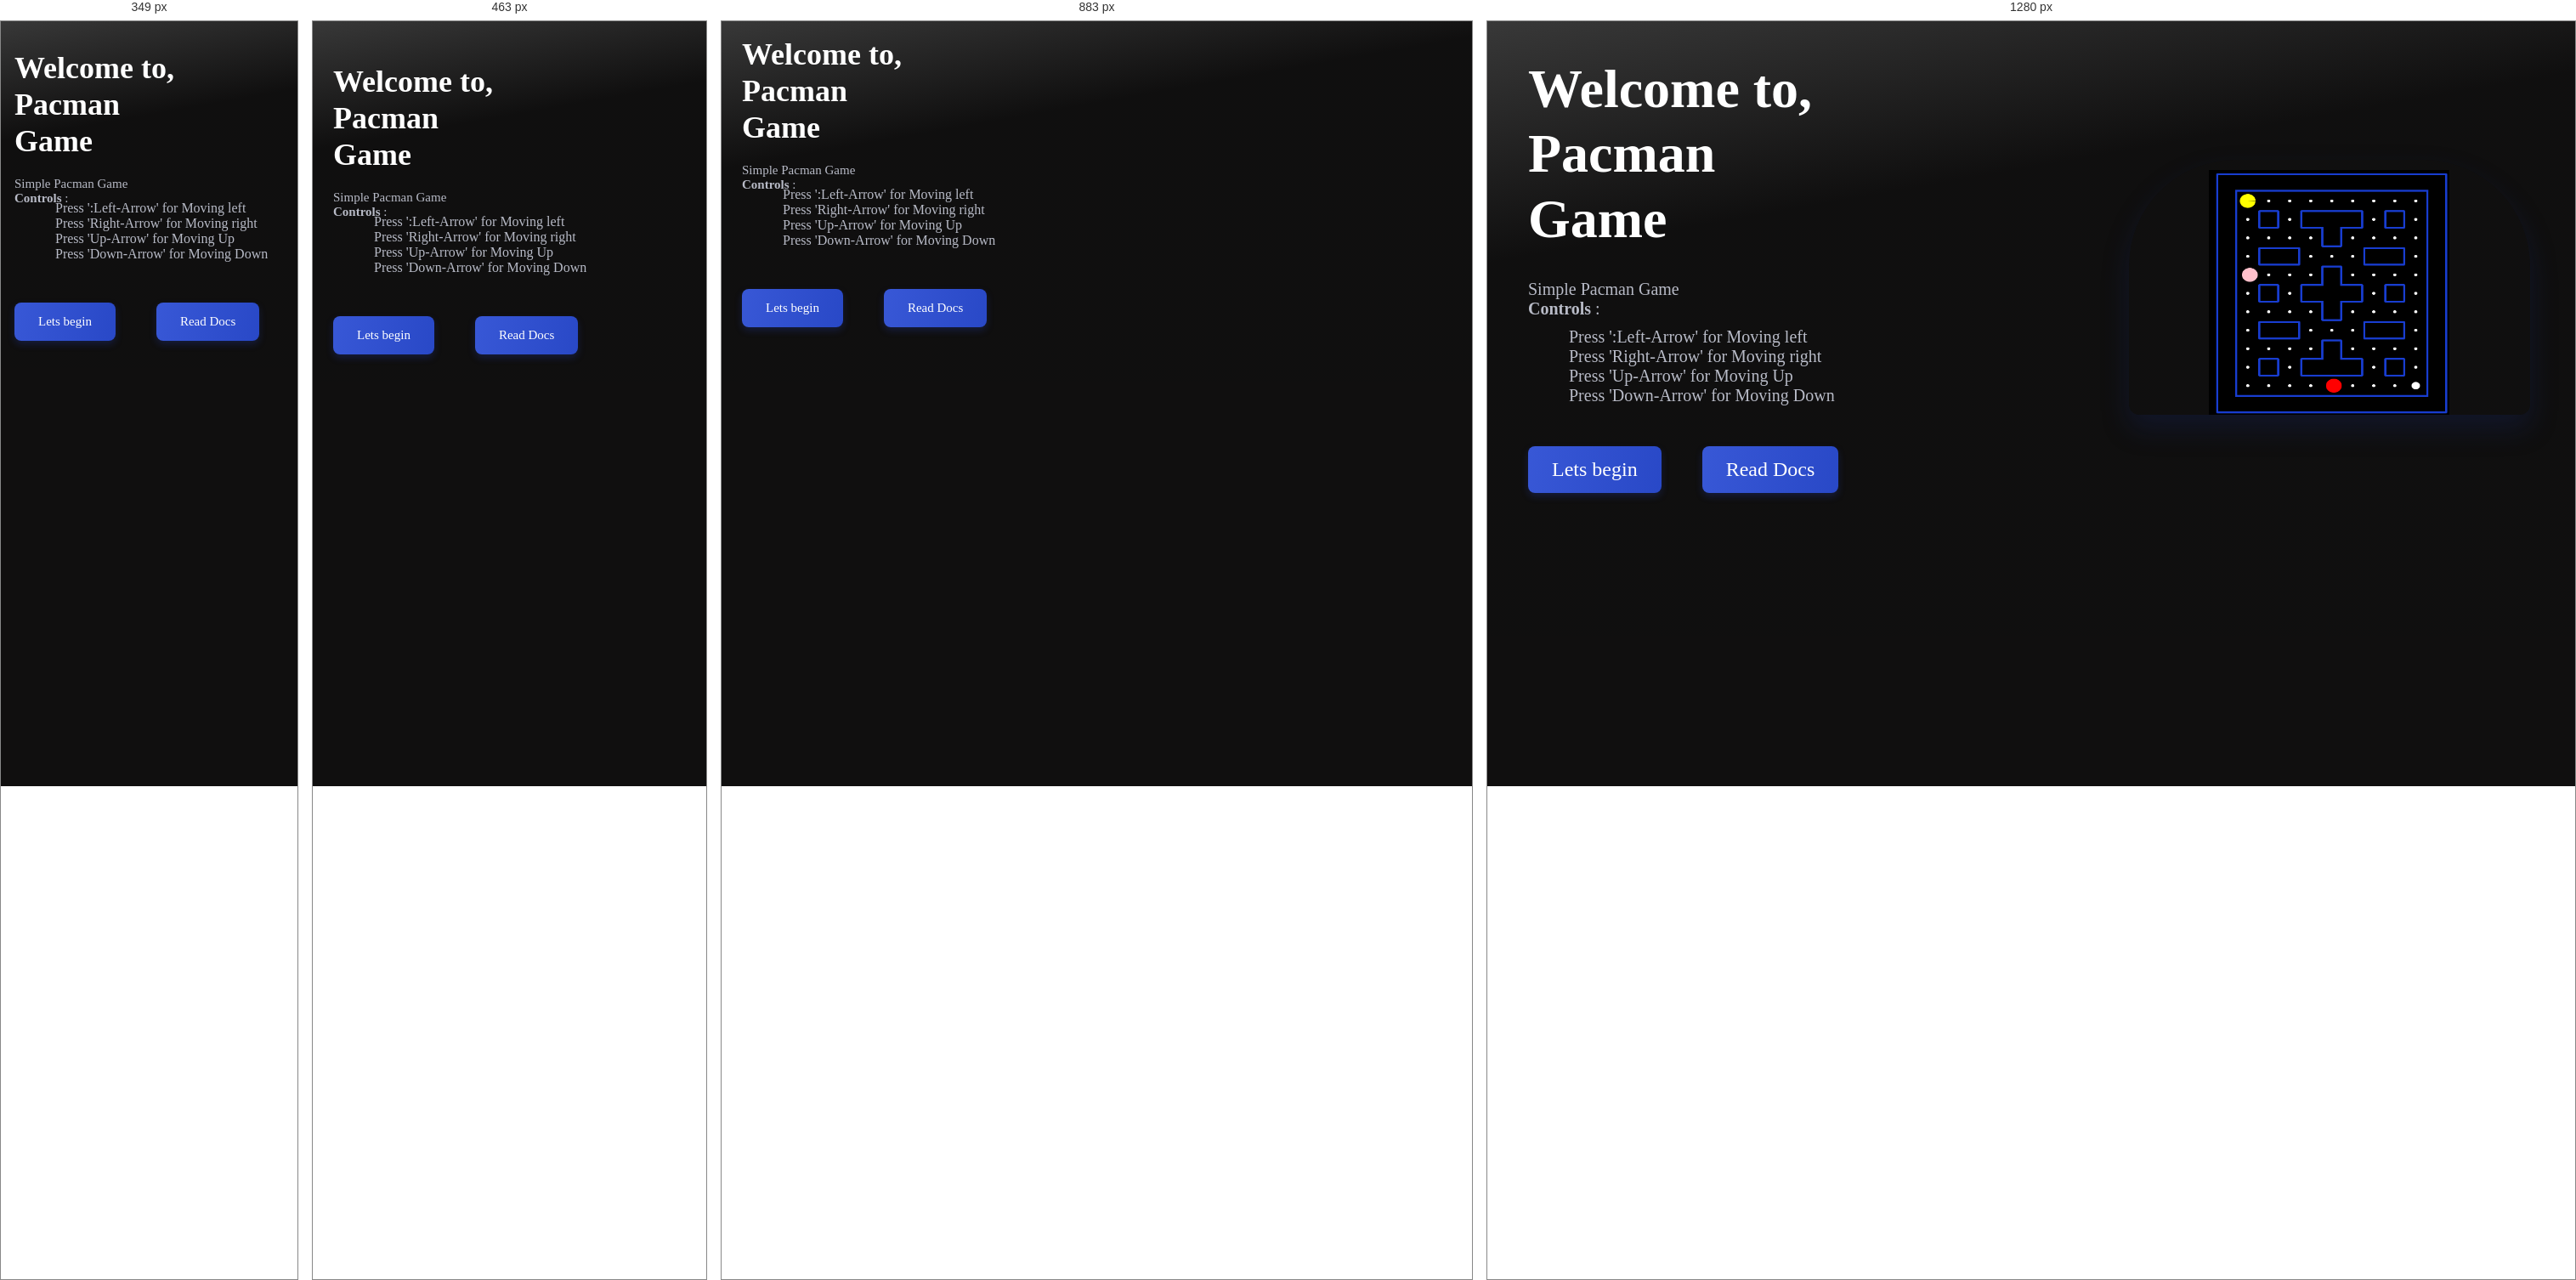
Rendered at 349 px, 463 px, 883 px and 1280 px, left to right.

<!-- file: index.html -->
<!DOCTYPE html>
<html lang="en">
<head>
    <meta charset="UTF-8">
    <meta http-equiv="X-UA-Compatible" content="IE=edge">
    <meta name="viewport" content="width=device-width, initial-scale=1.0">
    <title>Jo__Pacman__Game</title>
                            
                            <!-- Favicons -->

    <link rel="shortcut icon" href="assets/img/icons8-pacman-48.png" type="image/x-icon">


    <link href='https://unpkg.com/boxicons@2.1.2/css/boxicons.min.css' rel='stylesheet'>

                        <!-- Remix Icons -->

    <link href="https://cdn.jsdelivr.net/npm/remixicon@2.5.0/fonts/remixicon.css" rel="stylesheet">

                <!--==================== UNICONS ====================-->

    <link rel="stylesheet" href="https://unicons.iconscout.com/release/v4.0.0/css/line.css">

                    <!-- CSS -->


    <link rel="stylesheet" href="assets/css/styles.css">
</head>



<body>


    <main class="main">

        <section class="home section start-game" id="home">
          
            <div class="home__container container grid">
                <div class="home__data">
                    <h1 class="home__title">
                        Welcome to,<br> Pacman <br> Game
                    </h1>
                    <p class="home__description" >
                        Simple Pacman Game <br>

                        <b>Controls</b> :<br>
                        <div class="controls">
                        Press ':Left-Arrow' for Moving left<br>
                        Press 'Right-Arrow' for Moving right<br>
                        Press 'Up-Arrow' for  Moving Up<br>
                        Press 'Down-Arrow' for Moving Down<br>
                    </div>
                           

            
            
                    </p>

                    <div class="home__search">
                              
                            <button class="button start-create">Lets begin</button>
                            
                    <button class="button read-docs">Read Docs</button>

                           
                         
                    </div>

                  
                 
                </div>
                <div class="home__images">

                    <div class="home__img">
                        <img src="assets/img/pacman.png" alt="">
                    </div>
                </div>
            
                
            </div>
            

        </section>


        <section class="home section end-game" id="home">
              
            <div class="home__container container grid">
                <div class="home__data">
                    <h1 class="home__title">
                        <br> Pacman <br> Game
                    </h1>
                    <p class="home__description" >
                        <h1 class="game__result">
                            <span class="result">You Lose</span><br>

                            <span class="game-score">Your Score : 0</span>
                        </h1>

                        
                        
                           

            
            
                    </p>

                    <div class="home__search">
                              <br>
                            <button class="button try-again" onClick="window.location.reload()">Try Again</button>
                            
                    <button class="button close" onClick="javascript:window.close('','_parent','');">Close</button>

                           
                         
                    </div>

                  
                 
                </div>

                <div class="home__images">

                    <div class="home__img">
                        <img src="assets/img/pacman.png" alt="">
                    </div>
                </div>
            
                
            </div>
            

        </section>

        </main>






    <div class="game__play">

    <p style="color: white; font-family: sans-serif; font-size: 14px; margin-bottom: 6px;">
        <span>Score: </span><span id="scoreEl">0</span>
    </p>
    <canvas></canvas>

    </div>
    

                <!-- Audio Files -->

    <audio src="assets/sound/Pacman-sound.mp3"class="bgsound"></audio>
    <audio src="assets/sound/pacman_chomp.wav"class="eat-sound"></audio>
    <audio src="assets/sound/pacman_eatghost.wav"class="eat-ghost"></audio>
    <audio src="assets/sound/pacman_death.wav"class="pacman-death"></audio>
    <audio src="assets/sound/pacman_eatfruit.wav"class="pacman-power"></audio>
    <audio src="assets/sound/116717028.mp3"class="pacman-win"></audio>

                    <!-- Sweet Alert -->

    <script src="assets/js/sweetalert2.all.min.js"></script>

                <!-- Script -->

    <script src="assets/js/main.js"></script>
</body>
</html>

/* @media block from assets/css/styles.css */
@media screen and (min-width:1024px) {
    :root{
        --biggest-font-size: 4rem;
        --h1-font-size: 2.25remm; 
        --h2-font-size: 1.5rem;
        --h3-font-size: 1.25rem;
        --normal-font-size: 1rem;
        --small-font-size: .875rem;
        --smaller-font-size: .813rem;
    }
    
}

/* @media block from assets/css/styles.css */
@media screen and (max-width:350px) {
    .container{
        margin-left: 1rem;
        margin-right: 1rem;

    }
    .section{
        padding: 3.5rem 0 1rem;
    }
    .home{
        padding-bottom: 0;

    }
    .home__value-number
    {
        font-size:var(--normal-font-size);
    }
 
    .buttons button{
        width: 54px;
        font-size: var(--small-font-size);
        height: 45px;
    }
    

    
}

/* @media block from assets/css/styles.css */
@media screen and (max-width:320px){
   
    .home__value{
        column-gap:1rem;
    }
    .home__img{
        width: 220px;
        height:280px


    }
    .home__orbe{
        width: 240px;
        height: 246px;

    }
    .logos__container{
        gap: 2rem 1rem;
    }
 
}

/* @media block from assets/css/styles.css */
@media screen and (min-width:576px) {
   
    .home__search{
        width: 412px;

    }
 
}

/* @media block from assets/css/styles.css */
@media screen and (min-width:767px) {

    .home__container{
        grid-template-columns: repeat(1, 1fr);
        padding-top: 2rem;

    }
    .home__orbe{
        align-self: flex-end;

    }
    .home__data{
        padding-bottom: 2rem;

    }
 
}

/* @media block from assets/css/styles.css */
@media screen and (min-width:999px) {
    .section{
        padding: 7.5rem 0 1rem;

    }
    .home__value-number{
        font-size: 2.1rem;
    }
    .button{
        font-size: 2.1rem;
    }
    .section__title{
        font-size: 2.25rem;

    }
    .section__subtitle{
        font-size: var(--normal-font-size);
    }
 
 
    .home{
        padding-bottom: 0;

    }
    .home__container{
        padding-top: 5rem;
        column-gap: 2rem;
    }
    .home__data{
        padding-bottom: 4rem;

    }
    .home__title{
        margin-bottom: 2rem;
    }
    .home__description,
    .home__search{
        margin-bottom: 3rem;
    }
    .home__value{
        column-gap: 3.5rem;
    }
    
    .home__img{
        width: 472px;
        top: -3rem;
    }
  

    .home__img{
        margin-left: 69%;
        margin-top: -50%;
        padding-top: -50%;
    }
   
    .home__images{
        position: relative;
        display: flex;
        justify-content: center;
        display: block;
    }
}

/* @media block from assets/css/styles.css */
@media screen and (min-width:1000px) {
    .container{
        margin-left: auto;
        margin-right: auto;
    }
    .home__container{
        column-gap: 4rem;
        margin-left: 3rem;
        margin-top: -4.5rem;
    }
    .home__description{
        font-size: var(--h3-font-size);
    }
    .button{
        font-size: var(--h2-font-size);
    }
    
}

/* @media block from assets/css/styles.css */
@media screen and (min-width:2048px) {
    body{
        zoom:1.5
    }
    
}

/* @media block from assets/css/styles.css */
@media screen and (min-width:3840px) {
    body{
        zoom: 2;
    }
    
}